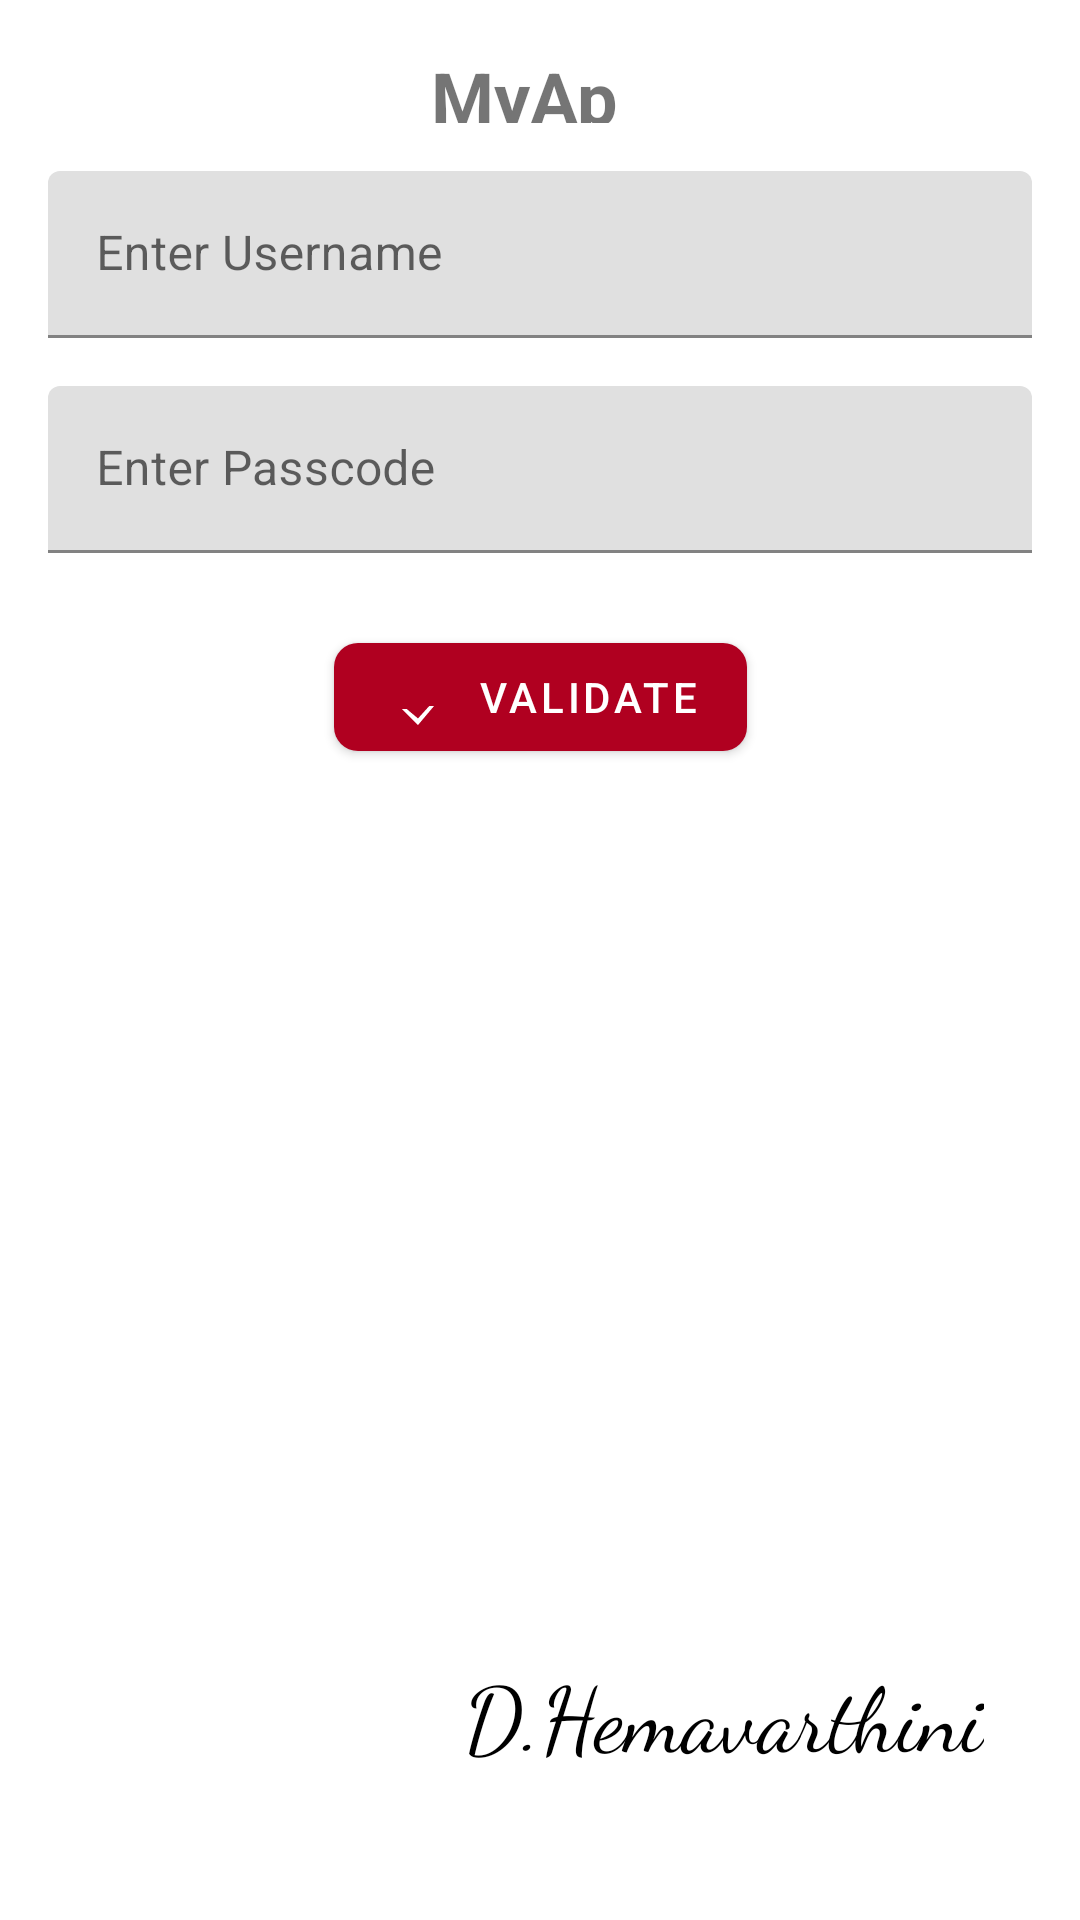

Produce the Android XML layout that renders to this screen, including the resource entries it uses.
<!-- AndroidManifest.xml: application theme Theme.MyApp -->
<!-- res/layout/activity_main.xml -->
<?xml version="1.0" encoding="utf-8"?>
<androidx.constraintlayout.widget.ConstraintLayout xmlns:android="http://schemas.android.com/apk/res/android"
    xmlns:app="http://schemas.android.com/apk/res-auto"
    xmlns:tools="http://schemas.android.com/tools"
    android:layout_width="match_parent"
    android:layout_height="match_parent"
    android:padding="16dp"
    tools:context=".MainActivity">

    

    
    <TextView
        android:id="@+id/LOGIN"
        android:layout_width="73dp"
        android:layout_height="25dp"
        android:layout_marginBottom="16dp"
        android:text="@string/app_name"
        android:textSize="24sp"
        android:textStyle="bold"
        app:layout_constraintBottom_toTopOf="@id/username_edit_text"
        app:layout_constraintEnd_toEndOf="parent"
        app:layout_constraintStart_toStartOf="parent"
        app:layout_constraintTop_toTopOf="parent"
        app:layout_constraintVertical_bias="0.0"
        tools:ignore="NotSibling" />

    <com.google.android.material.textfield.TextInputLayout
        android:id="@+id/username_input_layout"
        android:layout_width="0dp"
        android:layout_height="wrap_content"
        app:layout_constraintTop_toBottomOf="@id/LOGIN"
        app:layout_constraintStart_toStartOf="parent"
        app:layout_constraintEnd_toEndOf="parent"
        android:layout_marginTop="16dp">

        <com.google.android.material.textfield.TextInputEditText
            android:id="@+id/username_edit_text"
            android:layout_width="match_parent"
            android:layout_height="wrap_content"
            android:hint="@string/username_hint"
            android:inputType="text" />

    </com.google.android.material.textfield.TextInputLayout>

    
    <com.google.android.material.textfield.TextInputLayout
        android:id="@+id/id_input_layout"
        android:layout_width="0dp"
        android:layout_height="wrap_content"
        app:layout_constraintTop_toBottomOf="@id/username_input_layout"
        app:layout_constraintStart_toStartOf="parent"
        app:layout_constraintEnd_toEndOf="parent"
        android:layout_marginTop="16dp">

        <com.google.android.material.textfield.TextInputEditText
            android:id="@+id/id_edit_text"
            android:layout_width="match_parent"
            android:layout_height="wrap_content"
            android:hint="@string/id_hint"
            android:inputType="number" />

    </com.google.android.material.textfield.TextInputLayout>

    
    <com.google.android.material.button.MaterialButton
        android:id="@+id/validate_button"
        android:layout_width="wrap_content"
        android:layout_height="wrap_content"
        android:layout_marginTop="24dp"
        android:text="@string/validate_button"
        app:backgroundTint="@color/color_error"
        app:cornerRadius="8dp"
        app:icon="@drawable/ic_check_circle"
        app:iconPadding="8dp"
        app:iconTint="@color/color_on_primary"
        app:layout_constraintEnd_toEndOf="parent"
        app:layout_constraintStart_toStartOf="parent"
        app:layout_constraintTop_toBottomOf="@id/id_input_layout" />

    
    <TextView
        android:id="@+id/footer_text"
        android:layout_width="wrap_content"
        android:layout_height="wrap_content"
        android:layout_marginEnd="16dp"
        android:layout_marginBottom="32dp"
        android:fontFamily="cursive"
        android:text="D.Hemavarthini"
        android:textColor="@android:color/black"
        android:textSize="30sp"
        app:layout_constraintBottom_toBottomOf="parent"
        app:layout_constraintEnd_toEndOf="parent" />

</androidx.constraintlayout.widget.ConstraintLayout>
<!-- resources referenced by this layout -->
<resources>
  <color name="color_error">#B00020</color>
  <color name="color_on_primary">#FFFFFF</color>
  <!-- drawable ic_check_circle (drawable) -->
  <vector xmlns:android="http://schemas.android.com/apk/res/android"
      android:width="24dp"
      android:height="24dp"
      android:viewportWidth="24"
      android:viewportHeight="24">
      <path
          android:fillColor="#FFFFFF"
          android:pathData="M12,21.35L6.65,16H8.25L12,19.15L15.75,15H17.35L12,21.35Z"/>
  </vector>
  <string name="app_name">MyApp</string>
  <string name="id_hint">Enter Passcode</string>
  <string name="username_hint">Enter Username</string>
  <string name="validate_button">Validate</string>
  <style name="Theme.MyApp" parent="Theme.MaterialComponents.DayNight.NoActionBar">
          <item name="colorPrimary">@color/color_primary</item>
          <item name="colorPrimaryVariant">@color/color_primary_variant</item>
          <item name="colorOnPrimary">@color/color_on_primary</item>
          <item name="colorSecondary">@color/color_secondary</item>
          <item name="colorOnSecondary">@color/color_on_secondary</item>
          <item name="colorBackground">@color/color_background</item>
          <item name="colorSurface">@color/color_surface</item>
          <item name="colorOnBackground">@color/color_on_background</item>
          <item name="colorOnSurface">@color/color_on_surface</item>
          <item name="colorError">@color/color_error</item>
          <item name="colorOnError">@color/color_on_error</item>
      </style>
  <color name="color_primary">#6200EE</color>
  <color name="color_primary_variant">#3700B3</color>
  <color name="color_secondary">#03DAC6</color>
  <color name="color_on_secondary">#000000</color>
  <color name="color_background">#FFFFFF</color>
  <color name="color_surface">#FFFFFF</color>
  <color name="color_on_background">#000000</color>
  <color name="color_on_surface">#000000</color>
  <color name="color_on_error">#FFFFFF</color>
</resources>
